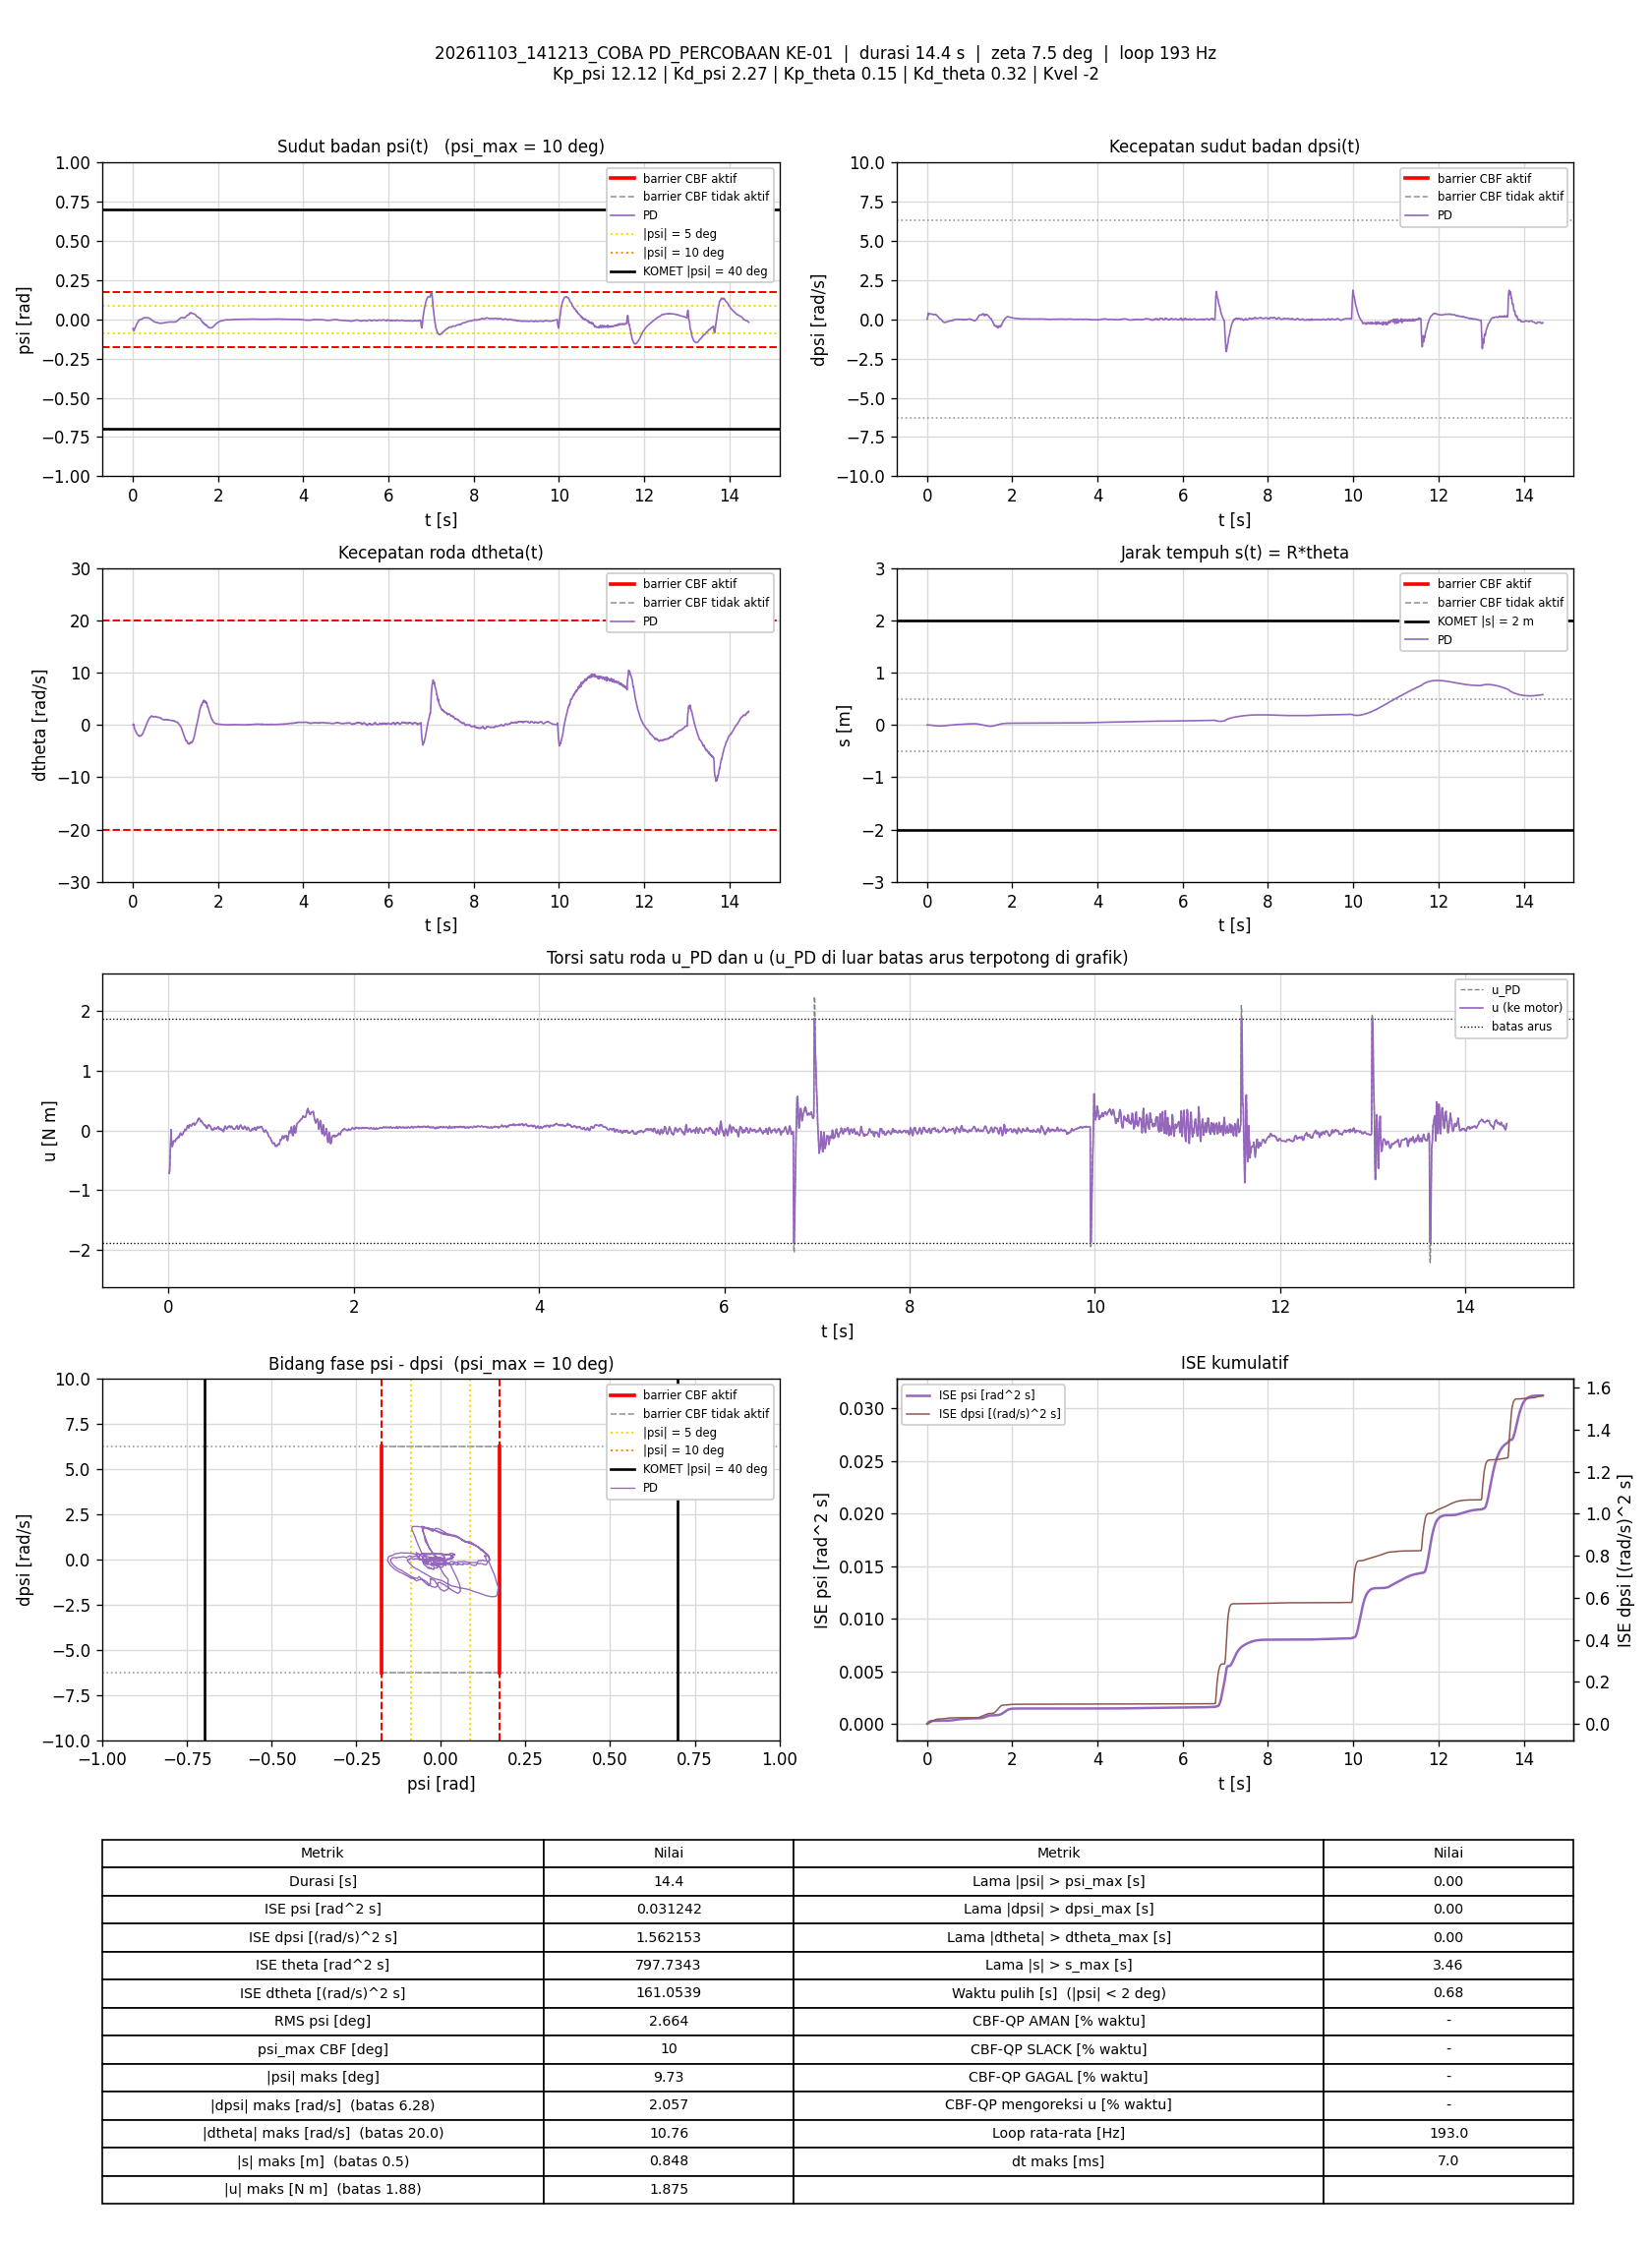

Values plotted in this chart, from the file beside it:
t_s, theta_rad, dtheta_rad_s, psi_rad, dpsi_rad_s, error_theta, error_dtheta, error_psi, error_dpsi, u_PD_Nm, u_Nm, status_cbf, dorong_N, ISE_theta, ISE_dtheta, ISE_psi, ISE_dpsi, Kp_psi, Kd_psi, Kp_theta, Kd_theta, Kvel, Alpha_1, Alpha_2
0.005811, 0.009595, -0.007188, -0.05863, -0.001776, -0.009595, 0.007188, 0.05863, 0.001776, -0.7169, -0.7169, -, 0, 5.3499154e-07, 3.002336e-07, 1.9975373e-05, 1.8325746e-08, 12.12, 2.27, 0.15, 0.32, -2, 7.42, 8.45
0.01088, 0.009273, 0.01249, -0.05914, 0.009282, -0.009273, -0.01249, 0.05914, -0.009282, -0.6917, -0.6917, -, 0, 9.7123346e-07, 1.0922661e-06, 3.7722318e-05, 4.5548328e-07, 12.12, 2.27, 0.15, 0.32, -2, 7.42, 8.45
0.01575, 0.002161, 0.1633, -0.06702, 0.1301, -0.002161, -0.1633, 0.06702, -0.1301, -0.4647, -0.4647, -, 0, 9.9397626e-07, 0.0001309, 5.9593729e-05, 8.2899605e-05, 12.12, 2.27, 0.15, 0.32, -2, 7.42, 8.45
0.02076, -0.006439, 0.1266, -0.07112, 0.2809, 0.006439, -0.1266, 0.07112, -0.2809, -0.1837, -0.1837, -, 0, 1.2016111e-06, 0.0002112, 8.4921925e-05, 0.0004782, 12.12, 2.27, 0.15, 0.32, -2, 7.42, 8.45
0.02675, -0.01454, 0.01259, -0.07279, 0.3929, 0.01454, -0.01259, 0.07279, -0.3929, 0.01358, 0.01358, -, 0, 2.4681052e-06, 0.0002122, 0.0001167, 0.001403, 12.12, 2.27, 0.15, 0.32, -2, 7.42, 8.45
0.03175, -0.0202, -0.3843, -0.06781, 0.3177, 0.0202, 0.3843, 0.06781, -0.3177, -0.2236, -0.2236, -, 0, 4.5077806e-06, 0.0009505, 0.0001397, 0.001908, 12.12, 2.27, 0.15, 0.32, -2, 7.42, 8.45
0.03675, -0.02231, -0.6035, -0.06149, 0.2956, 0.02231, 0.6035, 0.06149, -0.2956, -0.2673, -0.2673, -, 0, 6.9967528e-06, 0.002772, 0.0001586, 0.002344, 12.12, 2.27, 0.15, 0.32, -2, 7.42, 8.45
0.04178, -0.0278, -0.7064, -0.05979, 0.3005, 0.0278, 0.7064, 0.05979, -0.3005, -0.2685, -0.2685, -, 0, 1.0879784e-05, 0.005278, 0.0001765, 0.002798, 12.12, 2.27, 0.15, 0.32, -2, 7.42, 8.45
0.04676, -0.03373, -0.7864, -0.05805, 0.3252, 0.03373, 0.7864, 0.05805, -0.3252, -0.217, -0.217, -, 0, 1.6556265e-05, 0.008363, 0.0001933, 0.003326, 12.12, 2.27, 0.15, 0.32, -2, 7.42, 8.45
0.05168, -0.0398, -0.8751, -0.05586, 0.3444, 0.0398, 0.8751, 0.05586, -0.3444, -0.1754, -0.1754, -, 0, 2.4332817e-05, 0.01212, 0.0002086, 0.003908, 12.12, 2.27, 0.15, 0.32, -2, 7.42, 8.45
0.05676, -0.04687, -1.046, -0.05307, 0.3506, 0.04687, 1.046, 0.05307, -0.3506, -0.1819, -0.1819, -, 0, 3.5501305e-05, 0.01768, 0.000223, 0.004533, 12.12, 2.27, 0.15, 0.32, -2, 7.42, 8.45
0.06176, -0.05382, -1.156, -0.04966, 0.347, 0.05382, 1.156, 0.04966, -0.347, -0.1842, -0.1842, -, 0, 4.9977081e-05, 0.02436, 0.0002353, 0.005135, 12.12, 2.27, 0.15, 0.32, -2, 7.42, 8.45
0.06781, -0.05911, -1.22, -0.04594, 0.343, 0.05911, 1.22, 0.04594, -0.343, -0.1686, -0.1686, -, 0, 7.1132518e-05, 0.03338, 0.0002481, 0.005847, 12.12, 2.27, 0.15, 0.32, -2, 7.42, 8.45
0.07275, -0.06859, -1.353, -0.04267, 0.3384, 0.06859, 1.353, 0.04267, -0.3384, -0.1821, -0.1821, -, 0, 9.4380928e-05, 0.04243, 0.0002571, 0.006413, 12.12, 2.27, 0.15, 0.32, -2, 7.42, 8.45
0.07786, -0.07511, -1.394, -0.03969, 0.3405, 0.07511, 1.394, 0.03969, -0.3405, -0.1544, -0.1544, -, 0, 0.0001232, 0.05236, 0.0002651, 0.007005, 12.12, 2.27, 0.15, 0.32, -2, 7.42, 8.45
0.08275, -0.08291, -1.461, -0.03695, 0.3412, 0.08291, 1.461, 0.03695, -0.3412, -0.1409, -0.1409, -, 0, 0.0001568, 0.0628, 0.0002718, 0.007574, 12.12, 2.27, 0.15, 0.32, -2, 7.42, 8.45
0.08775, -0.0903, -1.543, -0.0336, 0.3358, 0.0903, 1.543, 0.0336, -0.3358, -0.1387, -0.1387, -, 0, 0.0001976, 0.07471, 0.0002774, 0.008138, 12.12, 2.27, 0.15, 0.32, -2, 7.42, 8.45
0.09276, -0.09916, -1.635, -0.03076, 0.3364, 0.09916, 1.635, 0.03076, -0.3364, -0.1324, -0.1324, -, 0, 0.0002469, 0.0881, 0.0002822, 0.008705, 12.12, 2.27, 0.15, 0.32, -2, 7.42, 8.45
0.09795, -0.1074, -1.679, -0.02798, 0.338, 0.1074, 1.679, 0.02798, -0.338, -0.1093, -0.1093, -, 0, 0.0003068, 0.1027, 0.0002862, 0.009298, 12.12, 2.27, 0.15, 0.32, -2, 7.42, 8.45
0.1037, -0.1162, -1.742, -0.02484, 0.331, 0.1162, 1.742, 0.02484, -0.331, -0.1071, -0.1071, -, 0, 0.0003839, 0.1201, 0.0002898, 0.009925, 12.12, 2.27, 0.15, 0.32, -2, 7.42, 8.45
0.1097, -0.127, -1.855, -0.02197, 0.3254, 0.127, 1.855, 0.02197, -0.3254, -0.1212, -0.1212, -, 0, 0.0004806, 0.1407, 0.0002927, 0.01056, 12.12, 2.27, 0.15, 0.32, -2, 7.42, 8.45
0.1148, -0.1374, -1.867, -0.01896, 0.3261, 0.1374, 1.867, 0.01896, -0.3261, -0.0871, -0.0871, -, 0, 0.0005777, 0.1587, 0.0002945, 0.01111, 12.12, 2.27, 0.15, 0.32, -2, 7.42, 8.45
0.1198, -0.149, -1.94, -0.01663, 0.3238, 0.149, 1.94, 0.01663, -0.3238, -0.08715, -0.08715, -, 0, 0.0006875, 0.1773, 0.0002959, 0.01163, 12.12, 2.27, 0.15, 0.32, -2, 7.42, 8.45
0.1249, -0.1581, -1.947, -0.01426, 0.3268, 0.1581, 1.947, 0.01426, -0.3268, -0.05401, -0.05401, -, 0, 0.0008149, 0.1966, 0.0002969, 0.01217, 12.12, 2.27, 0.15, 0.32, -2, 7.42, 8.45
0.1297, -0.168, -1.988, -0.01158, 0.3244, 0.168, 1.988, 0.01158, -0.3244, -0.04006, -0.04006, -, 0, 0.0009529, 0.2159, 0.0002976, 0.01268, 12.12, 2.27, 0.15, 0.32, -2, 7.42, 8.45
0.1347, -0.178, -2.043, -0.009228, 0.3111, 0.178, 2.043, 0.009228, -0.3111, -0.05956, -0.05956, -, 0, 0.001111, 0.2368, 0.000298, 0.01317, 12.12, 2.27, 0.15, 0.32, -2, 7.42, 8.45
0.1397, -0.1888, -2.101, -0.006993, 0.3039, 0.1888, 2.101, 0.006993, -0.3039, -0.06747, -0.06747, -, 0, 0.001289, 0.2589, 0.0002982, 0.01363, 12.12, 2.27, 0.15, 0.32, -2, 7.42, 8.45
0.1448, -0.1997, -2.136, -0.005279, 0.2943, 0.1997, 2.136, 0.005279, -0.2943, -0.07964, -0.07964, -, 0, 0.001489, 0.2817, 0.0002984, 0.01406, 12.12, 2.27, 0.15, 0.32, -2, 7.42, 8.45
0.1498, -0.2103, -2.12, -0.00415, 0.2917, 0.2103, 2.12, 0.00415, -0.2917, -0.06645, -0.06645, -, 0, 0.001715, 0.3046, 0.0002985, 0.0145, 12.12, 2.27, 0.15, 0.32, -2, 7.42, 8.45
0.1557, -0.2228, -2.149, -0.003514, 0.2963, 0.2228, 2.149, 0.003514, -0.2963, -0.05785, -0.05785, -, 0, 0.002004, 0.3315, 0.0002985, 0.01501, 12.12, 2.27, 0.15, 0.32, -2, 7.42, 8.45
0.1607, -0.2347, -2.116, -0.002812, 0.3024, 0.2347, 2.116, 0.002812, -0.3024, -0.02477, -0.02477, -, 0, 0.002283, 0.3542, 0.0002986, 0.01547, 12.12, 2.27, 0.15, 0.32, -2, 7.42, 8.45
0.1657, -0.2478, -2.133, -0.00219, 0.3041, 0.2478, 2.133, 0.00219, -0.3041, -0.01873, -0.01873, -, 0, 0.00259, 0.377, 0.0002986, 0.01593, 12.12, 2.27, 0.15, 0.32, -2, 7.42, 8.45
0.1717, -0.259, -2.124, -0.001589, 0.3011, 0.259, 2.124, 0.001589, -0.3011, -0.01565, -0.01565, -, 0, 0.002993, 0.4041, 0.0002986, 0.01648, 12.12, 2.27, 0.15, 0.32, -2, 7.42, 8.45
0.1767, -0.2718, -2.069, -0.001083, 0.3063, 0.2718, 2.069, 0.001083, -0.3063, 0.02012, 0.02012, -, 0, 0.003362, 0.4254, 0.0002986, 0.01695, 12.12, 2.27, 0.15, 0.32, -2, 7.42, 8.45
0.1818, -0.2832, -2.063, -0.0009498, 0.3011, 0.2832, 2.063, 0.0009498, -0.3011, 0.01173, 0.01173, -, 0, 0.003765, 0.4468, 0.0002986, 0.0174, 12.12, 2.27, 0.15, 0.32, -2, 7.42, 8.45
0.1869, -0.2959, -2.101, -0.0007285, 0.3008, 0.2959, 2.101, 0.0007285, -0.3008, 0.001511, 0.001511, -, 0, 0.004212, 0.4694, 0.0002986, 0.01786, 12.12, 2.27, 0.15, 0.32, -2, 7.42, 8.45
0.1917, -0.3083, -2.103, -0.0007924, 0.3088, 0.3083, 2.103, 0.0007924, -0.3088, 0.01825, 0.01825, -, 0, 0.004675, 0.4909, 0.0002986, 0.01833, 12.12, 2.27, 0.15, 0.32, -2, 7.42, 8.45
0.1967, -0.3189, -2.046, -0.0008119, 0.3117, 0.3189, 2.046, 0.0008119, -0.3117, 0.04298, 0.04298, -, 0, 0.005184, 0.5119, 0.0002986, 0.01882, 12.12, 2.27, 0.15, 0.32, -2, 7.42, 8.45
0.2017, -0.3295, -2.006, -0.0005223, 0.3173, 0.3295, 2.006, 0.0005223, -0.3173, 0.07203, 0.07203, -, 0, 0.005726, 0.532, 0.0002986, 0.01932, 12.12, 2.27, 0.15, 0.32, -2, 7.42, 8.45
0.2077, -0.3382, -1.951, 0.0007467, 0.3071, 0.3382, 1.951, -0.0007467, -0.3071, 0.08186, 0.08186, -, 0, 0.006403, 0.5545, 0.0002986, 0.01988, 12.12, 2.27, 0.15, 0.32, -2, 7.42, 8.45
0.2128, -0.3476, -1.913, 0.002412, 0.2867, 0.3476, 1.913, -0.002412, -0.2867, 0.06782, 0.06782, -, 0, 0.007029, 0.5735, 0.0002987, 0.0203, 12.12, 2.27, 0.15, 0.32, -2, 7.42, 8.45
0.2177, -0.3581, -1.892, 0.003139, 0.2686, 0.3581, 1.892, -0.003139, -0.2686, 0.04219, 0.04219, -, 0, 0.007657, 0.591, 0.0002987, 0.02066, 12.12, 2.27, 0.15, 0.32, -2, 7.42, 8.45
0.2228, -0.3646, -1.753, 0.003717, 0.2674, 0.3646, 1.753, -0.003717, -0.2674, 0.09106, 0.09106, -, 0, 0.008323, 0.6064, 0.0002988, 0.02101, 12.12, 2.27, 0.15, 0.32, -2, 7.42, 8.45
0.2277, -0.372, -1.671, 0.004012, 0.2555, 0.372, 1.671, -0.004012, -0.2555, 0.09393, 0.09393, -, 0, 0.009014, 0.6203, 0.0002989, 0.02134, 12.12, 2.27, 0.15, 0.32, -2, 7.42, 8.45
0.2337, -0.3792, -1.636, 0.005327, 0.243, 0.3792, 1.636, -0.005327, -0.243, 0.09268, 0.09268, -, 0, 0.009865, 0.6362, 0.000299, 0.02169, 12.12, 2.27, 0.15, 0.32, -2, 7.42, 8.45
0.2387, -0.3864, -1.577, 0.006339, 0.2241, 0.3864, 1.577, -0.006339, -0.2241, 0.08085, 0.08085, -, 0, 0.01062, 0.6487, 0.0002992, 0.02194, 12.12, 2.27, 0.15, 0.32, -2, 7.42, 8.45
0.2437, -0.3929, -1.511, 0.006987, 0.2086, 0.3929, 1.511, -0.006987, -0.2086, 0.0748, 0.0748, -, 0, 0.0114, 0.6602, 0.0002995, 0.02216, 12.12, 2.27, 0.15, 0.32, -2, 7.42, 8.45
0.2487, -0.3988, -1.404, 0.007493, 0.1954, 0.3988, 1.404, -0.007493, -0.1954, 0.08495, 0.08495, -, 0, 0.01219, 0.6701, 0.0002998, 0.02235, 12.12, 2.27, 0.15, 0.32, -2, 7.42, 8.45
0.2537, -0.404, -1.317, 0.007781, 0.1855, 0.404, 1.317, -0.007781, -0.1855, 0.09412, 0.09412, -, 0, 0.01301, 0.6787, 0.0003001, 0.02252, 12.12, 2.27, 0.15, 0.32, -2, 7.42, 8.45
0.2597, -0.4076, -1.184, 0.008142, 0.1749, 0.4076, 1.184, -0.008142, -0.1749, 0.1167, 0.1167, -, 0, 0.01399, 0.687, 0.0003005, 0.02271, 12.12, 2.27, 0.15, 0.32, -2, 7.42, 8.45
0.2647, -0.4119, -1.111, 0.008798, 0.1557, 0.4119, 1.111, -0.008798, -0.1557, 0.1045, 0.1045, -, 0, 0.01485, 0.6933, 0.0003009, 0.02283, 12.12, 2.27, 0.15, 0.32, -2, 7.42, 8.45
0.2699, -0.4144, -0.975, 0.009529, 0.1369, 0.4144, 0.975, -0.009529, -0.1369, 0.1143, 0.1143, -, 0, 0.01573, 0.6982, 0.0003013, 0.02292, 12.12, 2.27, 0.15, 0.32, -2, 7.42, 8.45
0.2759, -0.4168, -0.8794, 0.01003, 0.1244, 0.4168, 0.8794, -0.01003, -0.1244, 0.1225, 0.1225, -, 0, 0.01678, 0.7028, 0.0003019, 0.02302, 12.12, 2.27, 0.15, 0.32, -2, 7.42, 8.45
0.2807, -0.4185, -0.7691, 0.01068, 0.09109, 0.4185, 0.7691, -0.01068, -0.09109, 0.09009, 0.09009, -, 0, 0.01763, 0.7057, 0.0003025, 0.02306, 12.12, 2.27, 0.15, 0.32, -2, 7.42, 8.45
0.2858, -0.4187, -0.653, 0.01132, 0.07363, 0.4187, 0.653, -0.01132, -0.07363, 0.09534, 0.09534, -, 0, 0.01852, 0.7079, 0.0003031, 0.02309, 12.12, 2.27, 0.15, 0.32, -2, 7.42, 8.45
0.2907, -0.4187, -0.502, 0.01095, 0.06351, 0.4187, 0.502, -0.01095, -0.06351, 0.1163, 0.1163, -, 0, 0.01938, 0.7091, 0.0003037, 0.02311, 12.12, 2.27, 0.15, 0.32, -2, 7.42, 8.45
0.2957, -0.4188, -0.3931, 0.01065, 0.05178, 0.4188, 0.3931, -0.01065, -0.05178, 0.1209, 0.1209, -, 0, 0.02026, 0.7099, 0.0003043, 0.02312, 12.12, 2.27, 0.15, 0.32, -2, 7.42, 8.45
0.3009, -0.4182, -0.2836, 0.01048, 0.04166, 0.4182, 0.2836, -0.01048, -0.04166, 0.1308, 0.1308, -, 0, 0.02116, 0.7103, 0.0003049, 0.02313, 12.12, 2.27, 0.15, 0.32, -2, 7.42, 8.45
0.3057, -0.4175, -0.1792, 0.01004, 0.0338, 0.4175, 0.1792, -0.01004, -0.0338, 0.1411, 0.1411, -, 0, 0.022, 0.7105, 0.0003053, 0.02313, 12.12, 2.27, 0.15, 0.32, -2, 7.42, 8.45
0.3107, -0.4162, -0.07495, 0.009596, 0.027, 0.4162, 0.07495, -0.009596, -0.027, 0.1536, 0.1536, -, 0, 0.02287, 0.7105, 0.0003058, 0.02314, 12.12, 2.27, 0.15, 0.32, -2, 7.42, 8.45
... 2,728 more rows
